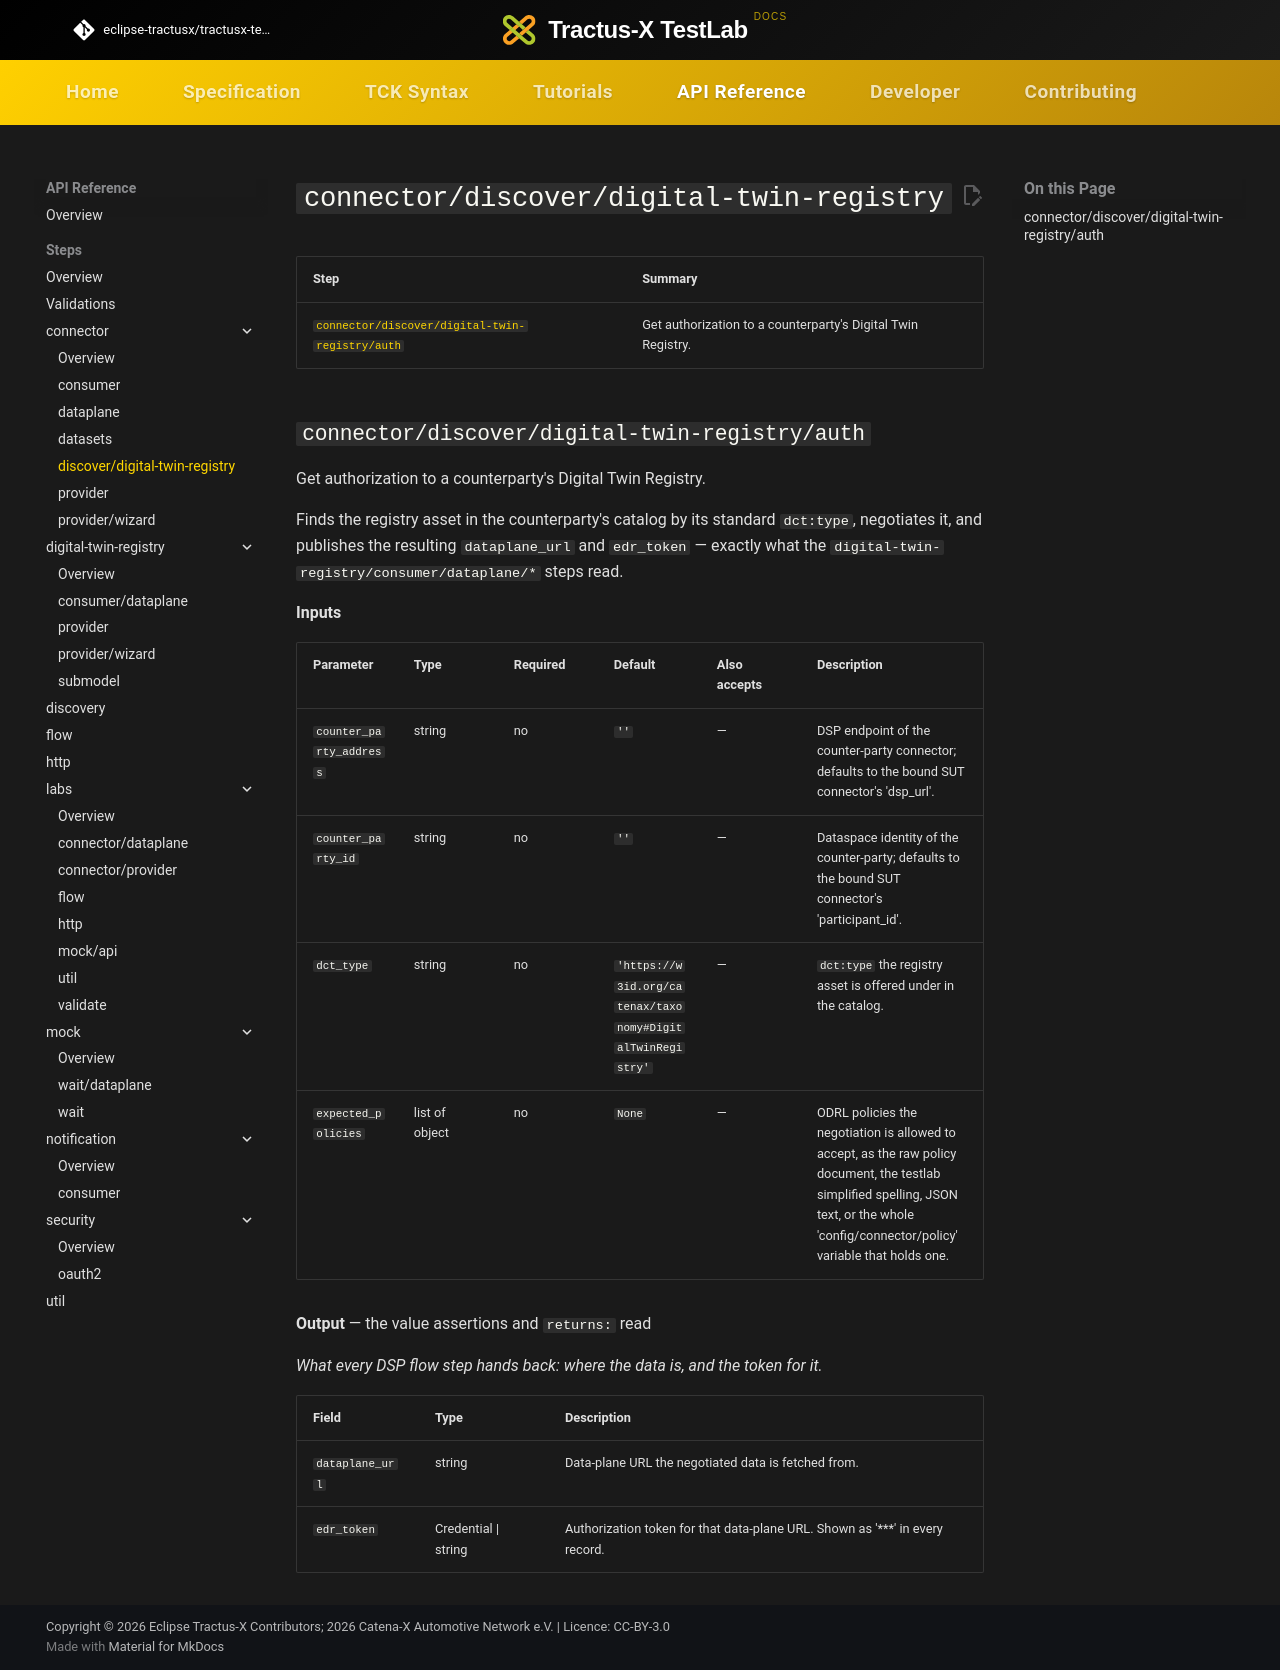

repository: eclipse-tractusx/tractusx-testlab · page: api-reference/steps/connector/discover-digital-twin-registry/index.html · generator: mkdocs

# `connector/discover/digital-twin-registry`

<!-- Generated by `testlab docs`. Do not edit by hand. -->

| Step | Summary |
|---|---|
| [`connector/discover/digital-twin-registry/auth`](#connector-discover-digital-twin-registry-auth) | Get authorization to a counterparty's Digital Twin Registry. |

## `connector/discover/digital-twin-registry/auth` { #connector-discover-digital-twin-registry-auth }

Get authorization to a counterparty's Digital Twin Registry.

Finds the registry asset in the counterparty's catalog by its standard `dct:type`, negotiates it, and publishes the resulting `dataplane_url` and `edr_token` — exactly what the `digital-twin-registry/consumer/dataplane/*` steps read.

**Inputs**

| Parameter | Type | Required | Default | Also accepts | Description |
|---|---|---|---|---|---|
| `counter_party_address` | string | no | `''` | — | DSP endpoint of the counter-party connector; defaults to the bound SUT connector's 'dsp_url'. |
| `counter_party_id` | string | no | `''` | — | Dataspace identity of the counter-party; defaults to the bound SUT connector's 'participant_id'. |
| `dct_type` | string | no | `'https://w3id.org/catenax/taxonomy#DigitalTwinRegistry'` | — | `dct:type` the registry asset is offered under in the catalog. |
| `expected_policies` | list of object | no | `None` | — | ODRL policies the negotiation is allowed to accept, as the raw policy document, the testlab simplified spelling, JSON text, or the whole 'config/connector/policy' variable that holds one. |

**Output** — the value assertions and `returns:` read

_What every DSP flow step hands back: where the data is, and the token for it._

| Field | Type | Description |
|---|---|---|
| `dataplane_url` | string | Data-plane URL the negotiated data is fetched from. |
| `edr_token` | Credential \| string | Authorization token for that data-plane URL. Shown as '***' in every record. |
